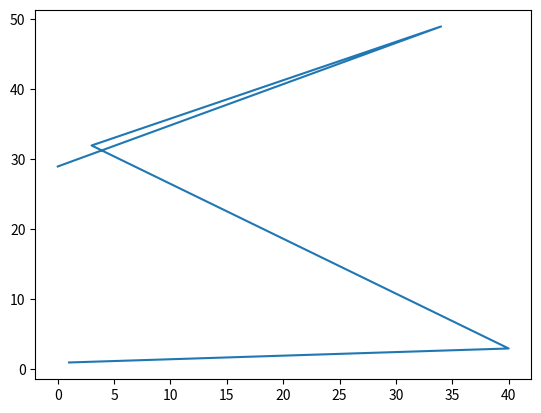
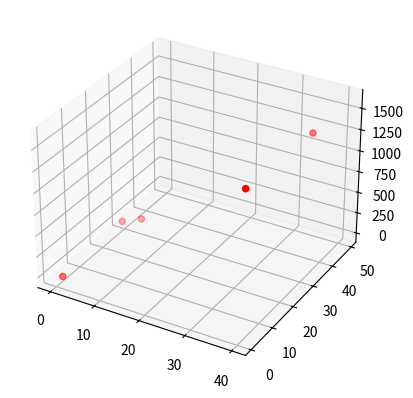

These figures' Python source, in order: (Note: this script raises an exception after producing the figures.)
import numpy as np
from numpy import linalg
import matplotlib.pyplot as plt
from mpl_toolkits.mplot3d import axes3d, Axes3D


def linear_kernel(x1, x2):
    return np.dot(x1, x2)


def polynomial_kernel(x, y, p=2):
    return (1 + np.dot(x, y)) ** p


def gaussian_kernel(x, y, sigma=5.0):
    return np.exp(-linalg.norm(x - y) ** 2 / (sigma ** 2))


x_data = [1, 40, 3, 34, 0]
y_data = [1, 3, 32, 49, 29]
z_data_linear = []
z_data_polynomial = []
z_data_gaussian = []

for i in x_data:
    z_data_linear.append(linear_kernel(i, i))
    z_data_polynomial.append(polynomial_kernel(i, i))
    z_data_gaussian.append(gaussian_kernel(i, i))


plt.plot(x_data, y_data)
plt.show()

fig = plt.figure()
ax = fig.add_subplot(111, projection="3d")
ax.scatter(
    x_data, y_data, z_data_linear, c="r", marker="o",
)
plt.show()

ax.scatter()
